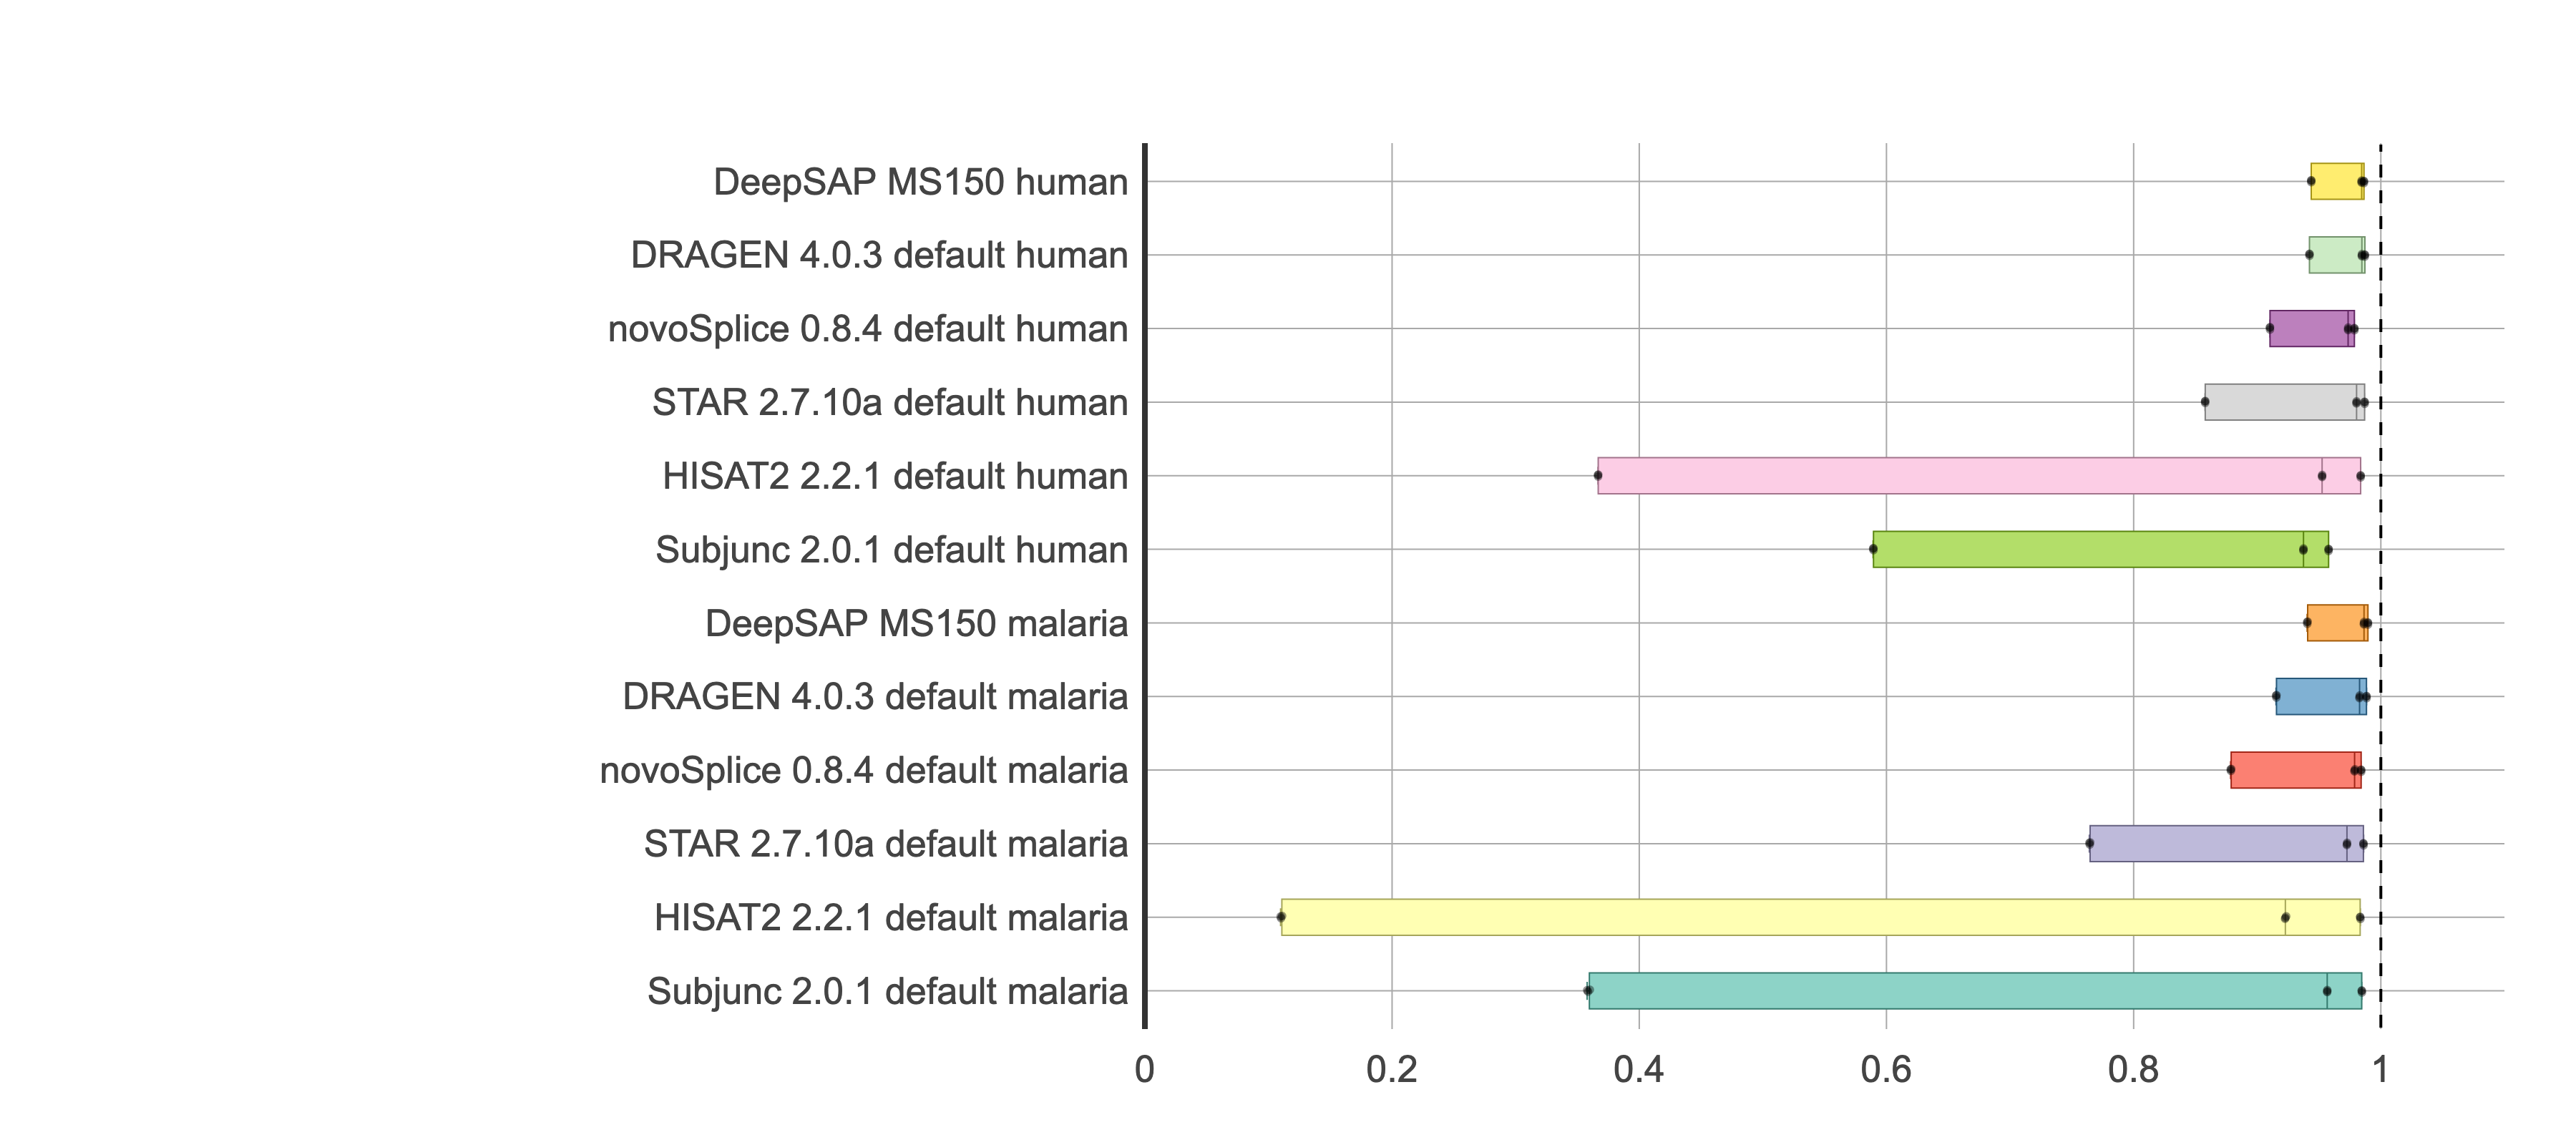

Values plotted in this chart, from the file beside it:
, Run, Dataset, F1_Base
1, DRAGEN 4.0.3 default, human T1 R2, 98.71
2, DRAGEN 4.0.3 default, human T1 R3, 98.71
3, DRAGEN 4.0.3 default, human T2 R2, 98.46
4, DRAGEN 4.0.3 default, human T2 R3, 98.47
5, DRAGEN 4.0.3 default, human T3 R2, 94.23
6, DRAGEN 4.0.3 default, human T3 R3, 94.22
7, DRAGEN 4.0.3 default, malaria T1 R2, 98.85
8, DRAGEN 4.0.3 default, malaria T1 R3, 98.83
9, DRAGEN 4.0.3 default, malaria T2 R2, 98.28
10, DRAGEN 4.0.3 default, malaria T2 R3, 98.29
11, DRAGEN 4.0.3 default, malaria T3 R2, 91.52
12, DRAGEN 4.0.3 default, malaria T3 R3, 91.56
137, DRAGEN 4.0.3 default, human T1 R1, 98.71
138, DRAGEN 4.0.3 default, human T2 R1, 98.46
139, DRAGEN 4.0.3 default, human T3 R1, 94.23
140, DRAGEN 4.0.3 default, malaria T1 R1, 98.84
141, DRAGEN 4.0.3 default, malaria T2 R1, 98.26
142, DRAGEN 4.0.3 default, malaria T3 R1, 91.54
13, DeepSAP MS150, human T1 R2, 98.63
14, DeepSAP MS150, human T1 R3, 98.63
15, DeepSAP MS150, human T2 R2, 98.44
16, DeepSAP MS150, human T2 R3, 98.45
17, DeepSAP MS150, human T3 R2, 94.37
18, DeepSAP MS150, human T3 R3, 94.37
19, DeepSAP MS150, malaria T1 R2, 98.96
20, DeepSAP MS150, malaria T1 R3, 98.96
21, DeepSAP MS150, malaria T2 R2, 98.64
22, DeepSAP MS150, malaria T2 R3, 98.63
23, DeepSAP MS150, malaria T3 R2, 94.05
24, DeepSAP MS150, malaria T3 R3, 94.08
725, DeepSAP MS150, human T1 R1, 98.63
825, DeepSAP MS150, human T2 R1, 98.44
925, DeepSAP MS150, human T3 R1, 94.37
1025, DeepSAP MS150, malaria T1 R1, 98.96
1125, DeepSAP MS150, malaria T2 R1, 98.63
1225, DeepSAP MS150, malaria T3 R1, 94.03
37, HISAT2 2.2.1 default, human T1 R2, 98.36
38, HISAT2 2.2.1 default, human T1 R3, 98.37
39, HISAT2 2.2.1 default, human T2 R2, 95.25
40, HISAT2 2.2.1 default, human T2 R3, 95.25
41, HISAT2 2.2.1 default, human T3 R2, 36.66
42, HISAT2 2.2.1 default, human T3 R3, 36.68
43, HISAT2 2.2.1 default, malaria T1 R2, 98.35
44, HISAT2 2.2.1 default, malaria T1 R3, 98.33
45, HISAT2 2.2.1 default, malaria T2 R2, 92.28
46, HISAT2 2.2.1 default, malaria T2 R3, 92.34
47, HISAT2 2.2.1 default, malaria T3 R2, 11.02
48, HISAT2 2.2.1 default, malaria T3 R3, 11.1
209, HISAT2 2.2.1 default, human T1 R1, 98.37
210, HISAT2 2.2.1 default, human T2 R1, 95.25
211, HISAT2 2.2.1 default, human T3 R1, 36.67
212, HISAT2 2.2.1 default, malaria T1 R1, 98.33
213, HISAT2 2.2.1 default, malaria T2 R1, 92.25
214, HISAT2 2.2.1 default, malaria T3 R1, 10.98
49, STAR 2.7.10a default, human T1 R2, 98.69
50, STAR 2.7.10a default, human T1 R3, 98.69
51, STAR 2.7.10a default, human T2 R2, 98.04
52, STAR 2.7.10a default, human T2 R3, 98.04
53, STAR 2.7.10a default, human T3 R2, 85.79
54, STAR 2.7.10a default, human T3 R3, 85.77
... 48 more rows
